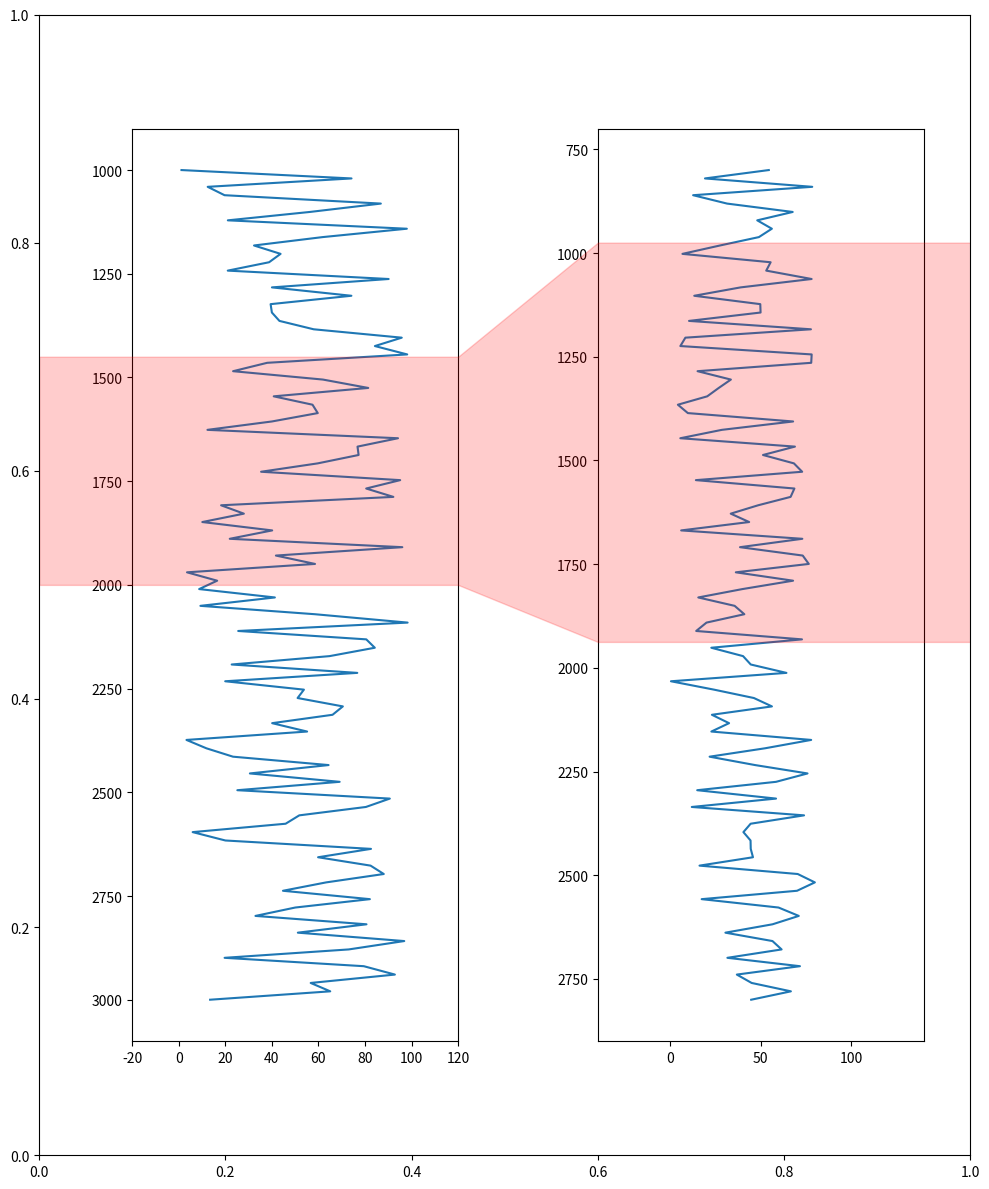

This chart was generated by the following Python code:
import matplotlib.pyplot as plt

from mpl_toolkits.axes_grid1.inset_locator import inset_axes

import numpy as np

depth1 = np.linspace(1000,3000,100)
depth2 = np.linspace(800,2800,100)

xvalues1 = np.random.rand(100)*100
xvalues2 = np.random.rand(100)*80

fig,ax = plt.subplots(figsize=[10,12])

axin1 = ax.inset_axes([0.1,0.1,0.35,0.8])
axin2 = ax.inset_axes([0.6,0.1,0.35,0.8])

axin1.plot(xvalues1,depth1)
axin2.plot(xvalues2,depth2)

axin1.yaxis.set_inverted(True)
axin2.yaxis.set_inverted(True)

axin1.set_xlim((-20,120))
axin2.set_xlim((-40,140))

# ax.set_xticks([])
# ax.set_yticks([])

# ax.hlines(0.5,-0.2,1.2)

ax.fill_between([0.,0.45,0.6,1.],[0.5,0.5,0.45,0.45],y2=[0.7,0.7,0.8,0.8],alpha=0.2,color='red')

ax.set_xlim([0.,1.])
ax.set_ylim([0.,1.])

ax.set_zorder(1)

axin1.set_zorder(-1)
axin2.set_zorder(-1)

plt.tight_layout()

plt.show()